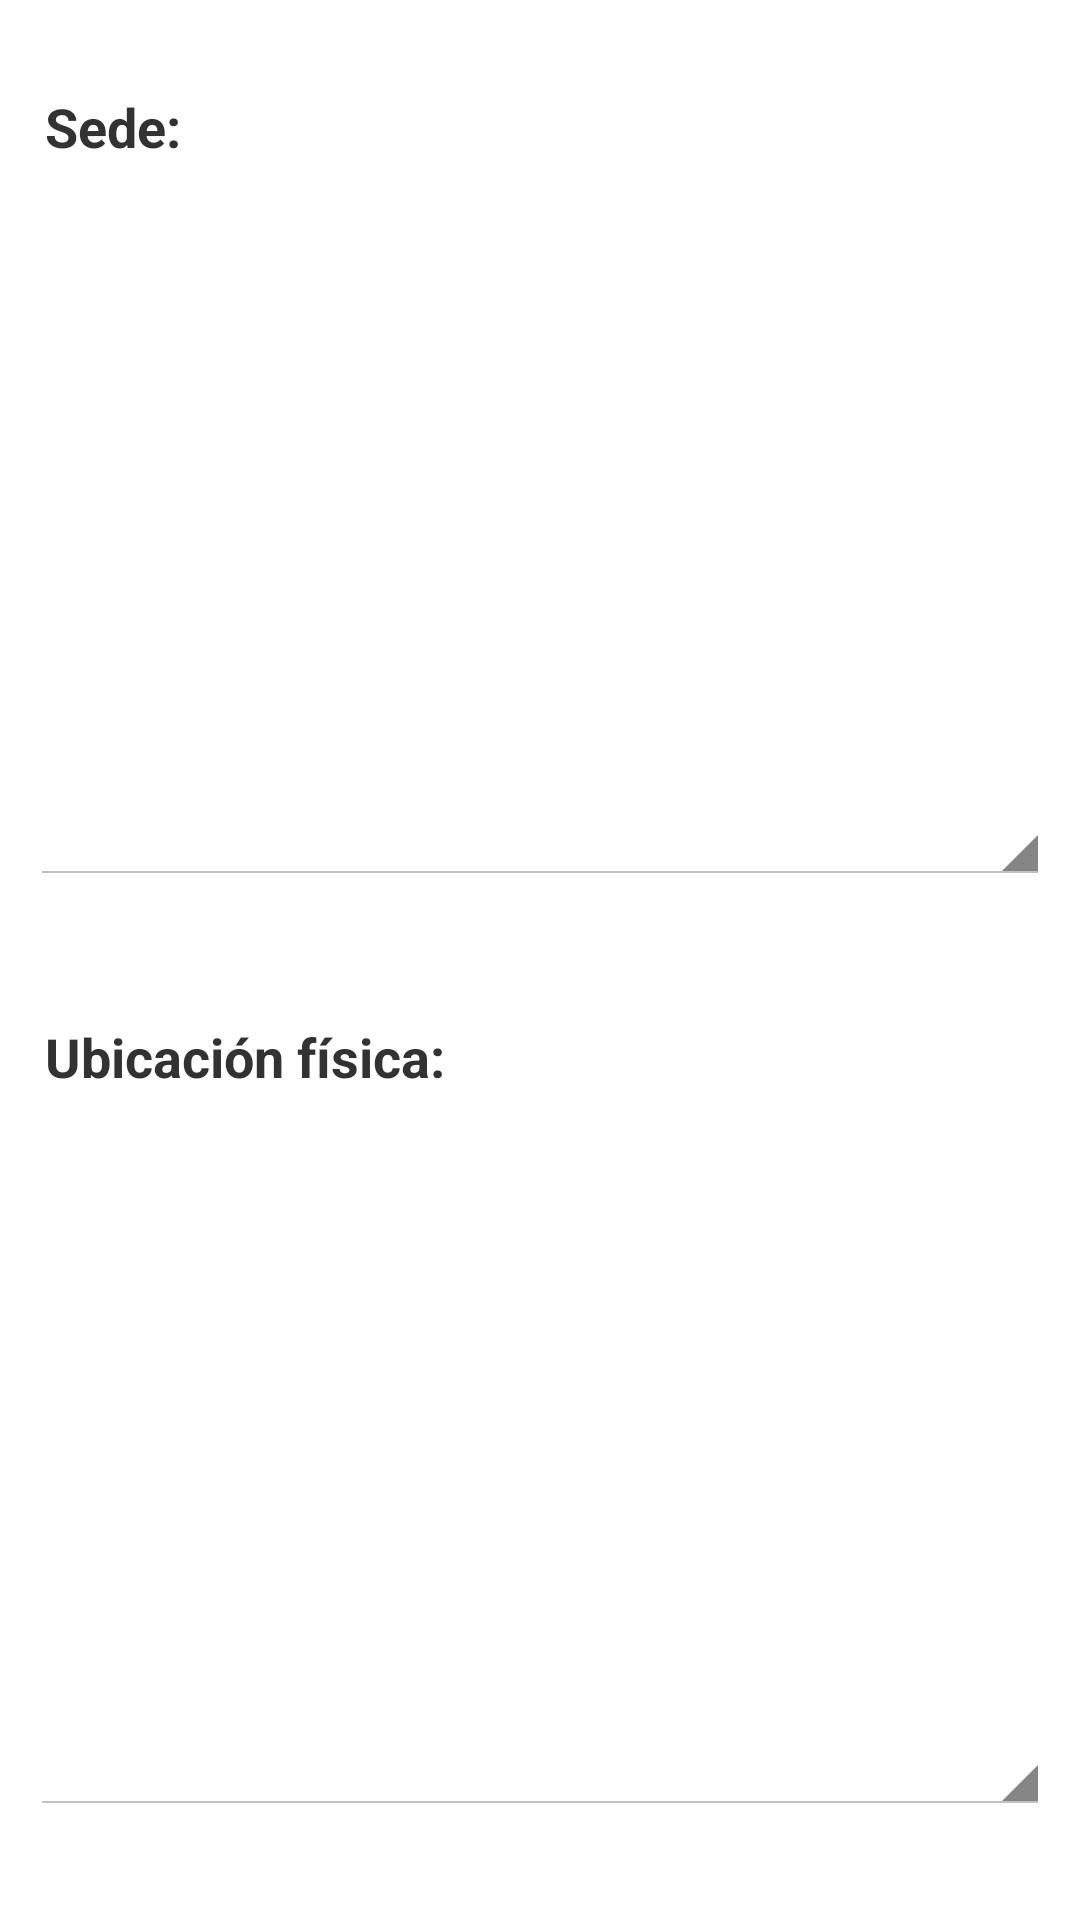

Write the Android layout XML for this screen, with the resource values it uses.
<!-- AndroidManifest.xml: application theme CustomActionBarTheme -->
<!-- res/layout/dialog_filter_bienes.xml -->
<?xml version="1.0" encoding="utf-8"?>
<LinearLayout xmlns:android="http://schemas.android.com/apk/res/android"
    android:orientation="vertical"
    android:layout_width="match_parent"
    android:layout_height="match_parent"
    android:padding="@dimen/margin_bottom_peq">

    <TextView android:id="@+id/txt_sedes"
        android:text="@string/sedes"
        android:layout_marginTop="@dimen/margin_top_titulo"
        android:textSize="@dimen/regular"
        android:layout_marginLeft="@dimen/check_margin"
        android:textStyle="bold"
        android:layout_width="wrap_content"
        android:layout_height="wrap_content"/>
    <Spinner android:id="@+id/sedes"
        android:layout_width="match_parent"
        android:layout_height="0dp"
        android:layout_marginBottom="@dimen/margin_top_button"
        android:layout_weight="1"/>
    <TextView android:id="@+id/txt_status"
        android:text="@string/ubic"
        android:layout_marginTop="@dimen/margin_top_titulo"
        android:textSize="@dimen/regular"
        android:layout_marginLeft="@dimen/check_margin"
        android:textStyle="bold"
        android:layout_width="wrap_content"
        android:layout_height="wrap_content"/>
    <Spinner android:id="@+id/status"
        android:layout_width="match_parent"
        android:layout_height="0dp"
        android:layout_marginBottom="@dimen/margin_top_button"
        android:layout_weight="1"/>
</LinearLayout>
<!-- resources referenced by this layout -->
<resources>
  <dimen name="check_margin">5dp</dimen>
  <dimen name="margin_bottom_peq">10dp</dimen>
  <dimen name="margin_top_button">25dp</dimen>
  <dimen name="margin_top_titulo">20dp</dimen>
  <dimen name="regular">18sp</dimen>
  <string name="sedes">Sede:</string>
  <string name="ubic">Ubicación física: </string>
  <style name="CustomActionBarTheme" parent="@android:style/Theme.Holo.Light.DarkActionBar">
          <item name="android:actionBarStyle">@style/MyActionBar</item>
          <item name="android:windowBackground">@color/white</item>
      </style>
  <style name="MyActionBar" parent="@android:style/Widget.Holo.Light.ActionBar.Solid.Inverse">
          <item name="android:background">@color/blueAB</item>
  
      </style>
  <item name="white" type="color">#FFFFFFFF</item>
  <item name="blueAB" type="color">#FF003882</item>
</resources>
